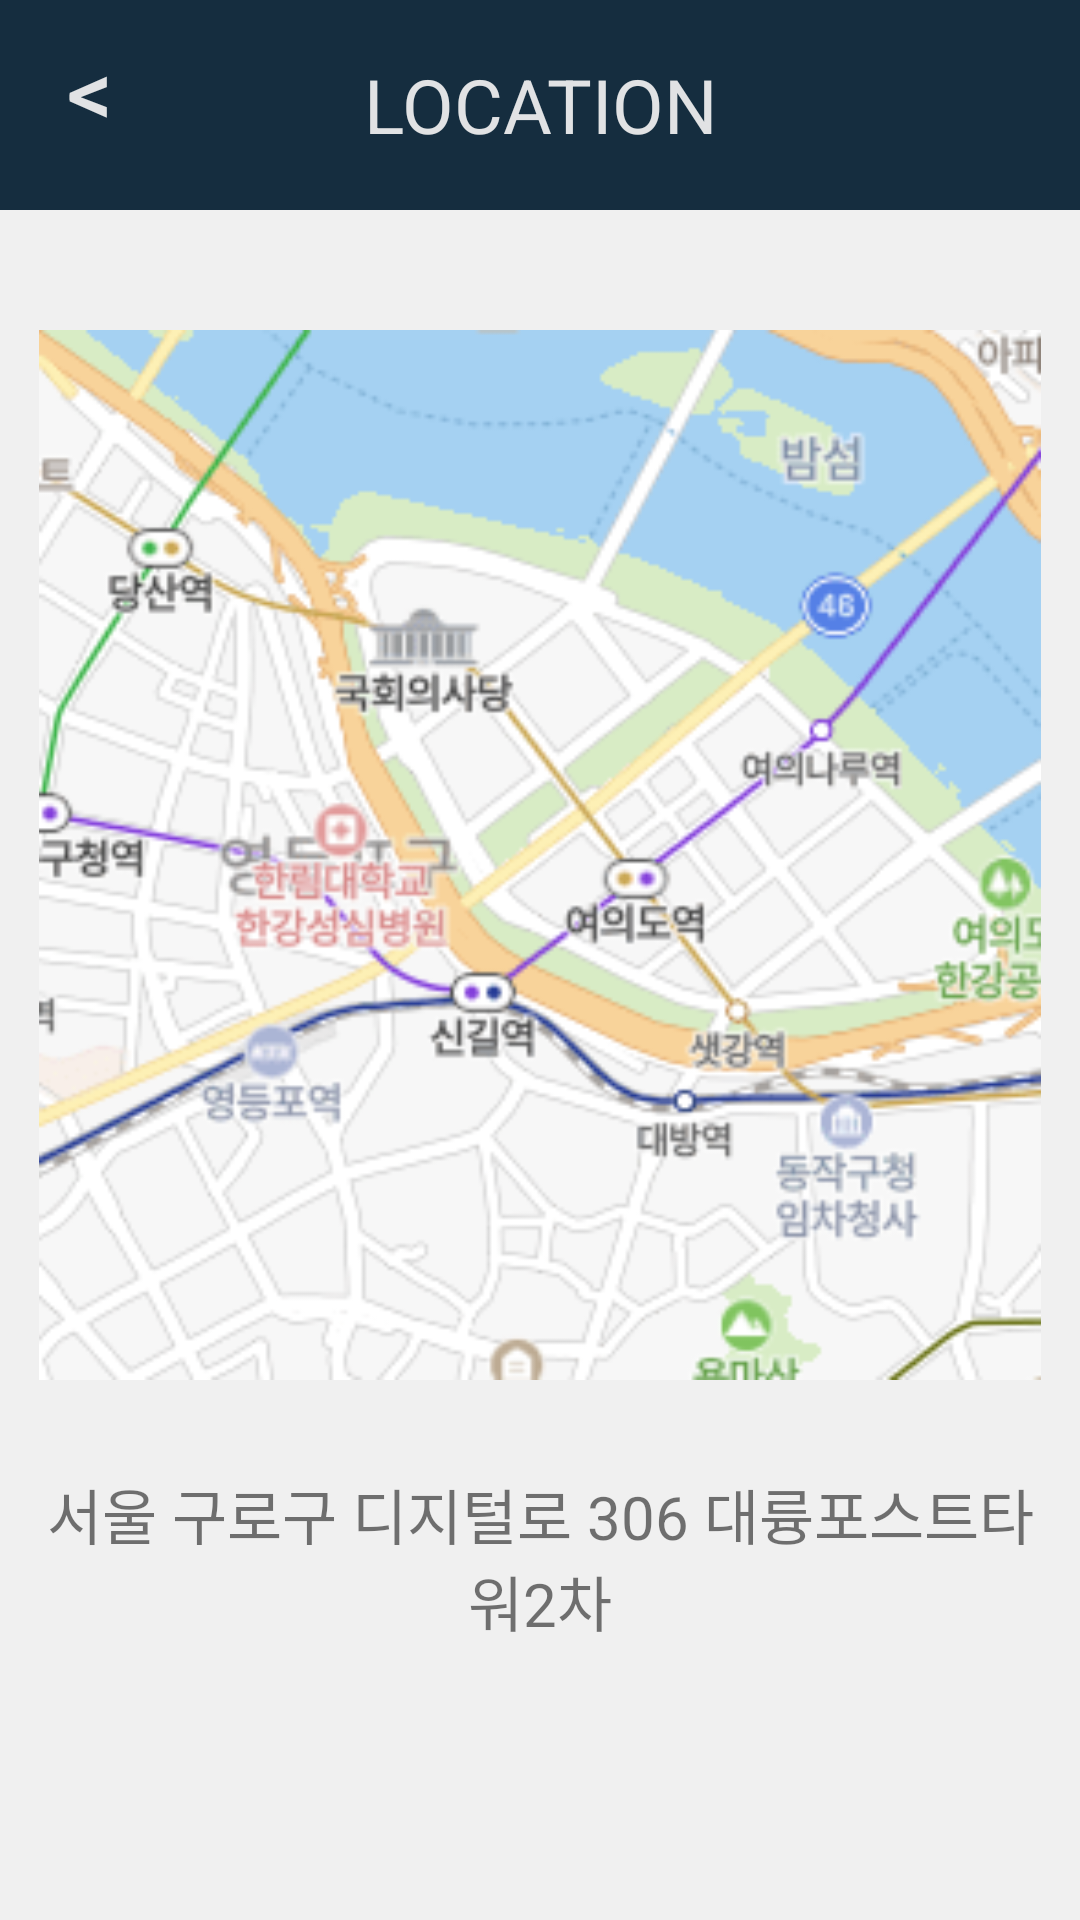

Write the Android layout XML for this screen, with the resource values it uses.
<!-- AndroidManifest.xml: application theme AppTheme -->
<!-- res/layout/location.xml -->
<?xml version="1.0" encoding="utf-8"?>
<LinearLayout xmlns:android="http://schemas.android.com/apk/res/android"
    android:orientation="vertical"
    android:layout_width="match_parent"
    android:layout_height="match_parent"
    android:background="@color/background">
    
    <RelativeLayout
        android:layout_width="match_parent"
        android:layout_height="70dp"
        android:background="@color/mycolor"
        >

        <Button
            android:id="@+id/backBtn"
            android:layout_width="60dp"
            android:layout_height="60dp"
            android:textColor="@color/background"
            android:background="#00000000"
            android:textSize="30sp"
            android:gravity="center"
            android:layout_alignParentLeft="true"
            android:text="&lt;"/>
        <TextView
            android:layout_width="wrap_content"
            android:layout_height="60dp"
            android:textColor="@color/background"
            android:textSize="25sp"
            android:gravity="center"
            android:layout_centerInParent="true"
            android:text="LOCATION"/>

    </RelativeLayout>

    
    <LinearLayout
        android:layout_width="match_parent"
        android:layout_height="wrap_content"
        android:orientation="vertical"
        android:layout_weight="1">

        <ImageView
            android:layout_marginBottom="20dp"
            android:layout_marginTop="40dp"
            android:layout_width="match_parent"
            android:layout_height="350dp"
            android:src="@drawable/map"
            />

        <TextView
            android:layout_margin="10dp"
            android:layout_width="match_parent"
            android:layout_height="wrap_content"
            android:textAlignment="center"
            android:textSize="20sp"
            android:text="서울 구로구 디지털로 306 대륭포스트타워2차"/>


    </LinearLayout>

</LinearLayout>
<!-- resources referenced by this layout -->
<resources>
  <color name="background">#efefefef</color>
  <color name="mycolor">#152D3F</color>
  <!-- drawable map: png bitmap (drawable, 46813 bytes) -->
  <style name="AppTheme" parent="Theme.AppCompat.Light.NoActionBar">
          
          <item name="colorPrimary">@color/colorPrimary</item>
          <item name="colorPrimaryDark">@color/colorPrimaryDark</item>
          <item name="colorAccent">@color/colorAccent</item>
      </style>
  <color name="colorPrimary">#152D3F</color>
  <color name="colorPrimaryDark">#000000</color>
  <color name="colorAccent">#E91E63</color>
</resources>
